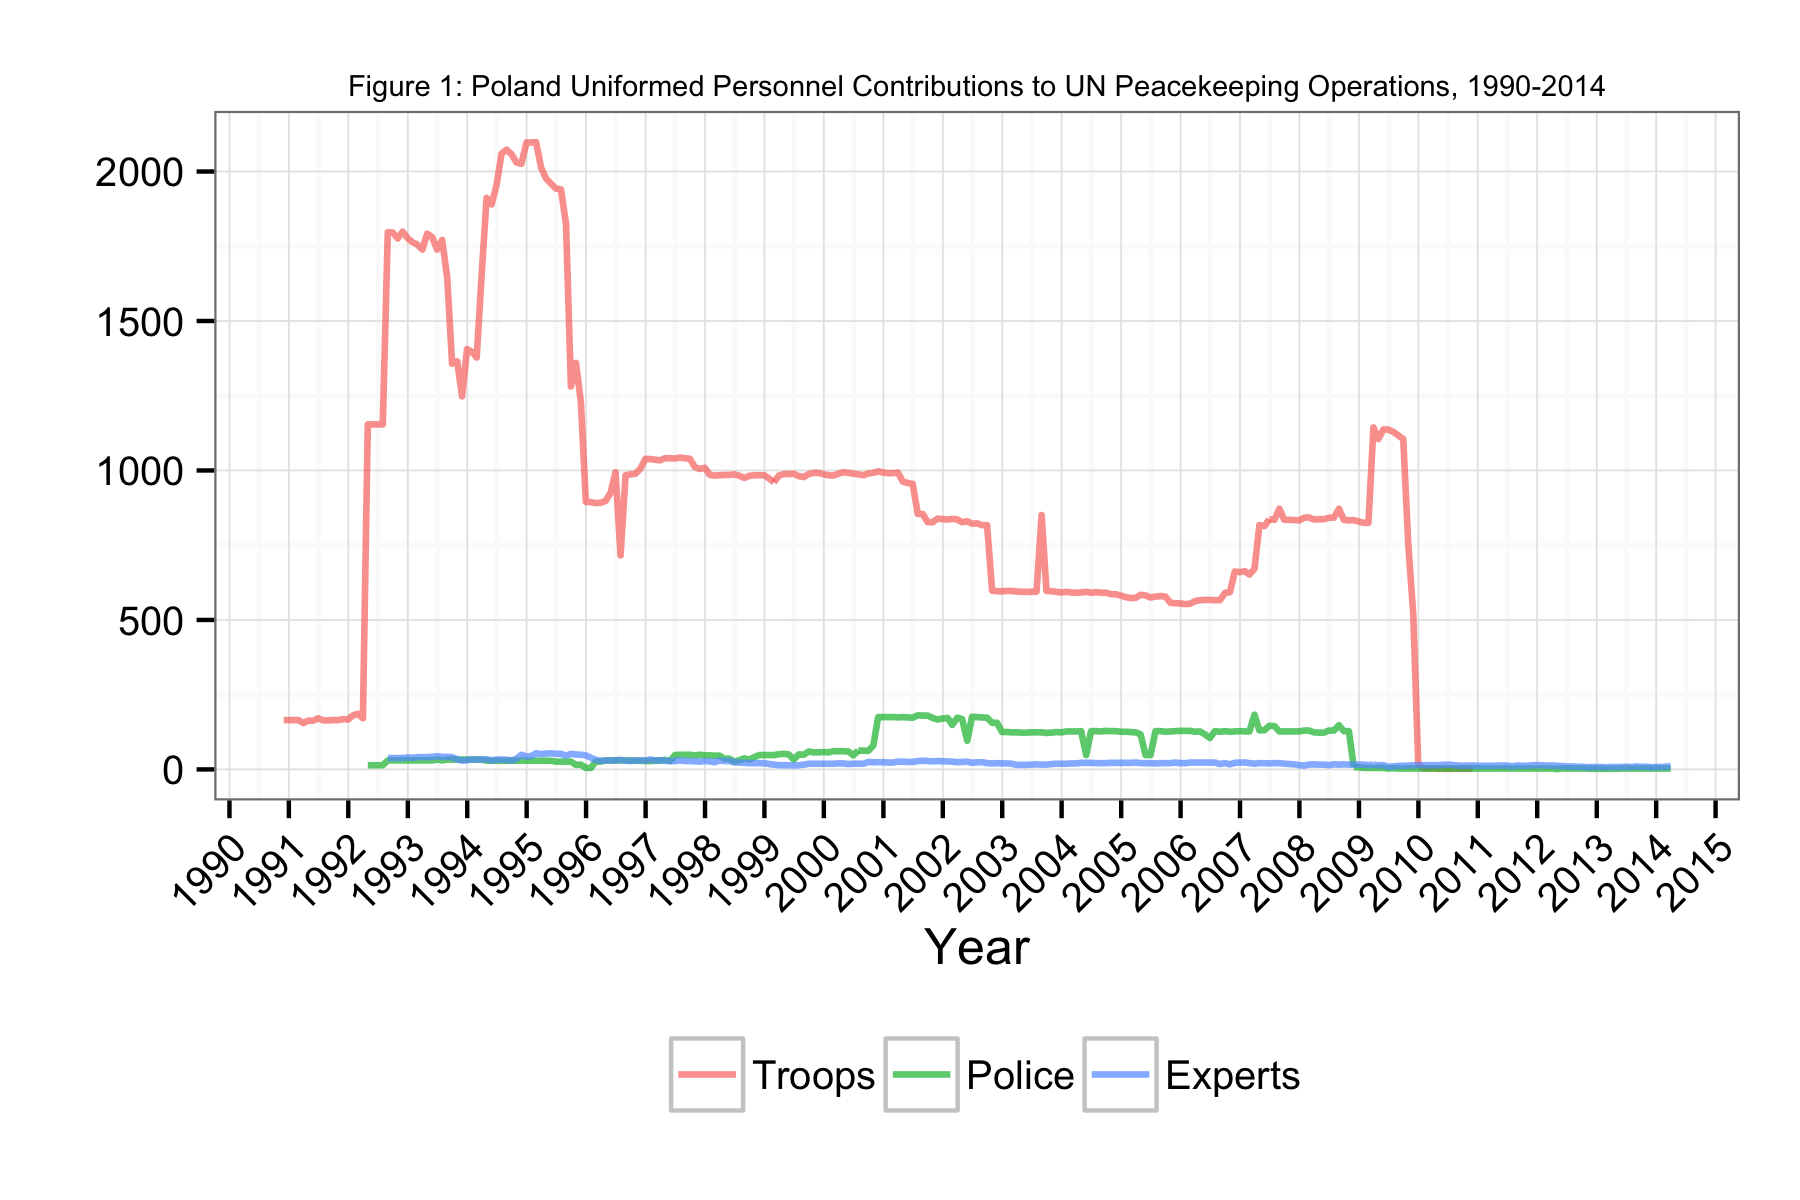

The table this chart was drawn from, first rows:
Date, Troops, Police, Experts
1990-11-30, 165, NA, NA
1990-12-31, 165, NA, NA
1991-01-31, 165, NA, NA
1991-02-28, 165, NA, NA
1991-03-31, 155, NA, NA
1991-04-30, 163, NA, NA
1991-05-31, 163, NA, NA
1991-06-30, 171, NA, NA
1991-07-31, 164, NA, NA
1991-08-31, 164, NA, NA
1991-09-30, 165, NA, NA
1991-10-31, 165, NA, NA
1991-11-30, 168, NA, NA
1991-12-31, 167, NA, NA
1992-01-31, 181, NA, NA
1992-02-29, 186, NA, NA
1992-03-31, 171, NA, NA
1992-04-30, 1154, 14, NA
1992-05-31, 1154, 14, NA
1992-06-30, 1154, 14, NA
1992-07-31, 1154, 14, NA
1992-08-31, 1797, 30, 38
1992-09-30, 1796, 30, 38
1992-10-31, 1776, 30, 38
1992-11-30, 1799, 30, 38
1992-12-31, 1777, 30, 40
1993-01-31, 1763, 30, 39
1993-02-28, 1756, 30, 41
1993-03-31, 1739, 30, 41
1993-04-30, 1792, 30, 41
1993-05-31, 1780, 30, 42
1993-06-30, 1739, 33, 44
1993-07-31, 1771, 30, 42
1993-08-31, 1644, 33, 42
1993-09-30, 1357, 33, 41
1993-10-31, 1365, 33, 34
1993-11-30, 1248, 33, 29
1993-12-31, 1406, 33, 31
1994-01-31, 1396, 33, 33
1994-02-28, 1378, 33, 33
1994-03-31, 1658, 33, 33
1994-04-30, 1912, 29, 34
1994-05-31, 1890, 29, 30
1994-06-30, 1955, 29, 33
1994-07-31, 2060, 29, 33
1994-08-31, 2073, 29, 32
1994-09-30, 2058, 29, 30
1994-10-31, 2030, 29, 36
1994-11-30, 2026, 29, 49
1994-12-31, 2097, 29, 43
1995-01-31, 2097, 29, 45
1995-02-28, 2098, 29, 54
1995-03-31, 2013, 29, 51
1995-04-30, 1977, 29, 53
1995-05-31, 1959, 29, 54
1995-06-30, 1943, 26, 52
1995-07-31, 1940, 26, 52
1995-08-31, 1824, 26, 46
1995-09-30, 1281, 26, 52
1995-10-31, 1360, 15, 50
... 221 more rows
